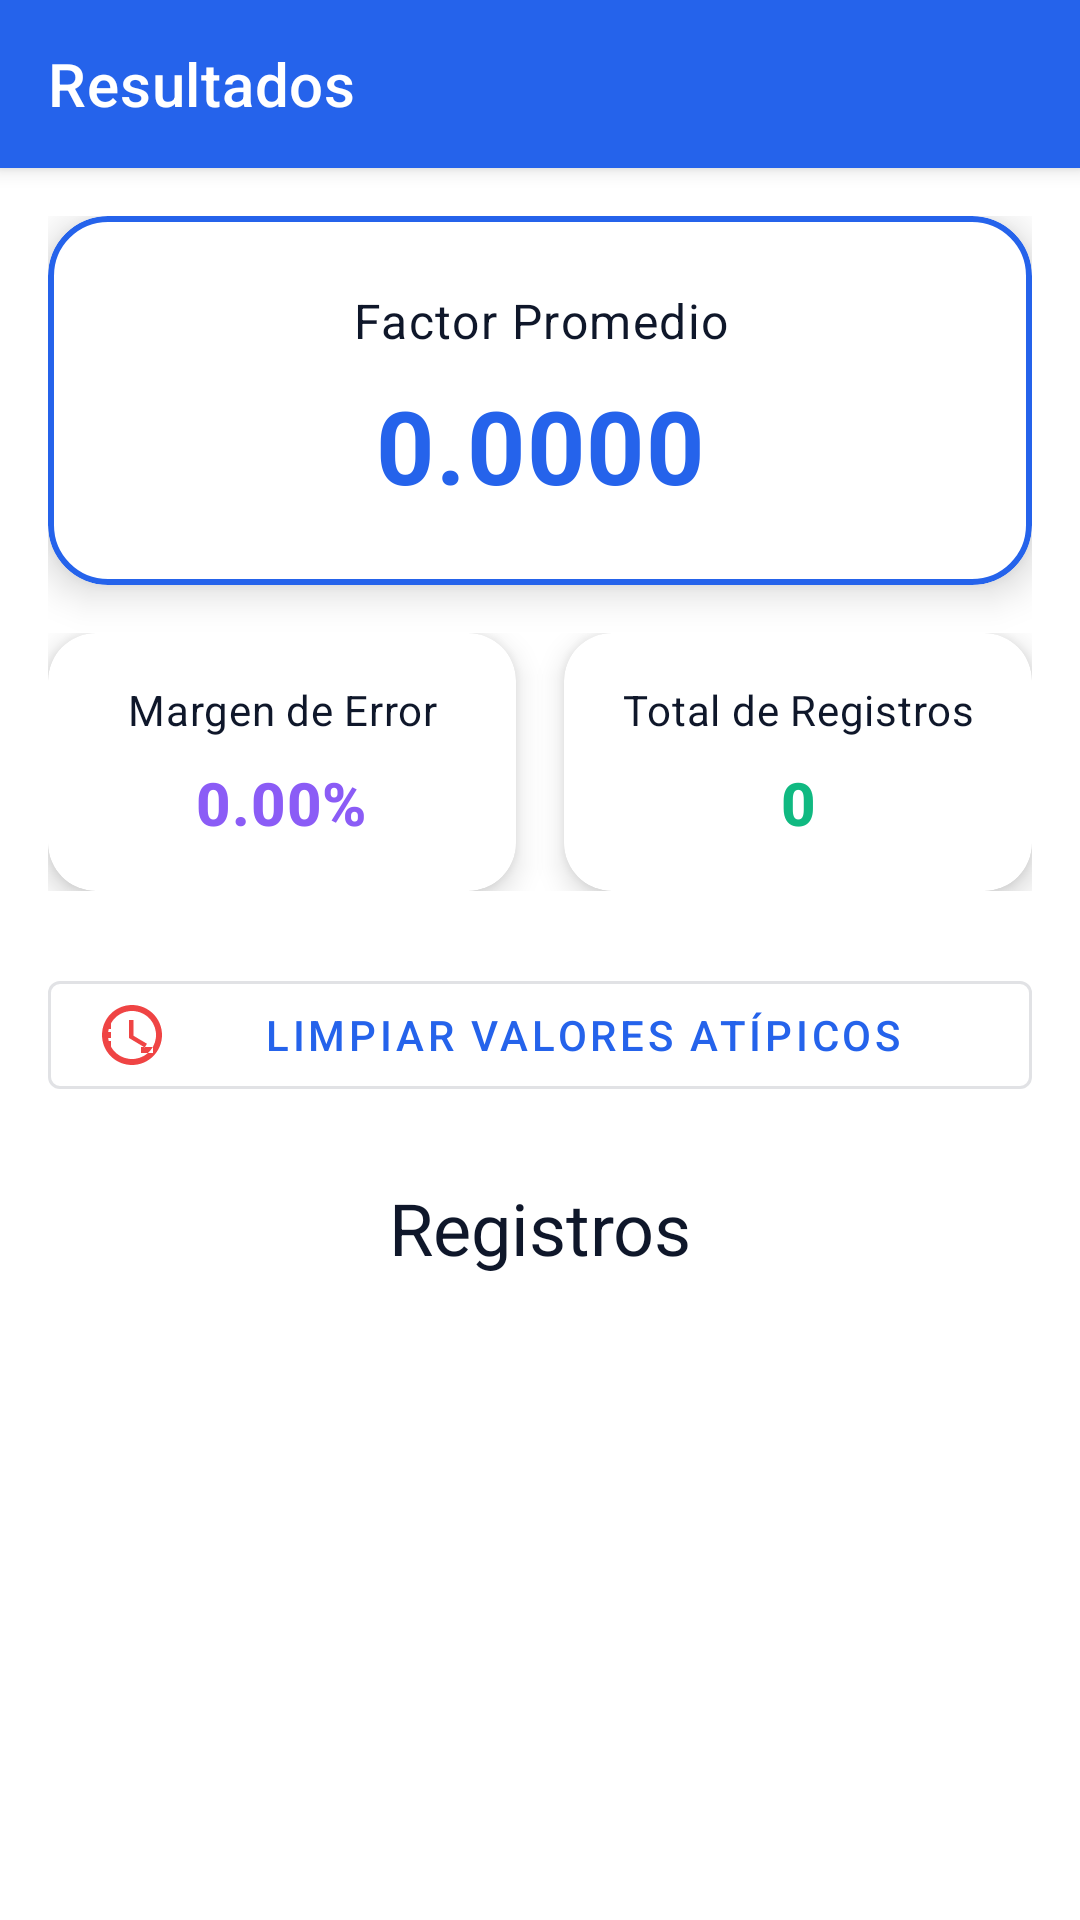

Produce the Android XML layout that renders to this screen, including the resource entries it uses.
<!-- AndroidManifest.xml: activity theme Theme.MD -->
<!-- res/layout/activity_resultado.xml -->
<?xml version="1.0" encoding="utf-8"?>
<androidx.coordinatorlayout.widget.CoordinatorLayout xmlns:android="http://schemas.android.com/apk/res/android"
    xmlns:app="http://schemas.android.com/apk/res-auto"
    xmlns:tools="http://schemas.android.com/tools"
    android:layout_width="match_parent"
    android:layout_height="match_parent"
    tools:context=".ResultadoActivity">

    <com.google.android.material.appbar.AppBarLayout
        android:layout_width="match_parent"
        android:layout_height="wrap_content"
        android:theme="@style/Theme.MD">

        <com.google.android.material.appbar.MaterialToolbar
            android:id="@+id/toolbar"
            android:layout_width="match_parent"
            android:layout_height="?attr/actionBarSize"
            android:background="?attr/colorPrimary"
            app:navigationIcon="@drawable/ic_arrow_back"
            app:title="@string/resultado_title"
            app:titleTextColor="@color/white" />

    </com.google.android.material.appbar.AppBarLayout>

    <androidx.core.widget.NestedScrollView
        android:layout_width="match_parent"
        android:layout_height="match_parent"
        app:layout_behavior="@string/appbar_scrolling_view_behavior">

        <LinearLayout
            android:layout_width="match_parent"
            android:layout_height="wrap_content"
            android:orientation="vertical"
            android:padding="16dp">

            
            <com.google.android.material.card.MaterialCardView
                android:layout_width="match_parent"
                android:layout_height="wrap_content"
                android:layout_marginBottom="16dp"
                app:cardBackgroundColor="@color/surface"
                app:cardCornerRadius="20dp"
                app:cardElevation="8dp"
                app:strokeColor="?attr/colorPrimary"
                app:strokeWidth="2dp">

                <LinearLayout
                    android:layout_width="match_parent"
                    android:layout_height="wrap_content"
                    android:orientation="vertical"
                    android:padding="24dp"
                    android:gravity="center">

                    <TextView
                        android:layout_width="wrap_content"
                        android:layout_height="wrap_content"
                        android:gravity="center"
                        android:text="@string/factor_promedio"
                        android:textAppearance="@style/TextAppearance.MaterialComponents.Body1"
                        android:textColor="?attr/colorOnSurfaceVariant" />

                    <TextView
                        android:id="@+id/tvFactorPromedio"
                        android:layout_width="wrap_content"
                        android:layout_height="wrap_content"
                        android:layout_marginTop="8dp"
                        android:gravity="center"
                        android:text="0.0000"
                        android:textAppearance="@style/TextAppearance.MaterialComponents.Headline4"
                        android:textColor="?attr/colorPrimary"
                        android:textStyle="bold" />

                </LinearLayout>

            </com.google.android.material.card.MaterialCardView>

            
            <LinearLayout
                android:layout_width="match_parent"
                android:layout_height="wrap_content"
                android:orientation="horizontal"
                android:weightSum="2">

                
                <com.google.android.material.card.MaterialCardView
                    android:layout_width="0dp"
                    android:layout_height="wrap_content"
                    android:layout_marginEnd="8dp"
                    android:layout_weight="1"
                    app:cardBackgroundColor="@color/surface"
                    app:cardCornerRadius="16dp"
                    app:cardElevation="6dp">

                    <LinearLayout
                        android:layout_width="match_parent"
                        android:layout_height="wrap_content"
                        android:orientation="vertical"
                        android:padding="16dp"
                        android:gravity="center">

                        <TextView
                            android:layout_width="wrap_content"
                            android:layout_height="wrap_content"
                            android:gravity="center"
                            android:text="@string/margen_error"
                            android:textAppearance="@style/TextAppearance.MaterialComponents.Body2"
                            android:textColor="?attr/colorOnSurfaceVariant" />

                        <TextView
                            android:id="@+id/tvMargenError"
                            android:layout_width="wrap_content"
                            android:layout_height="wrap_content"
                            android:layout_marginTop="8dp"
                            android:gravity="center"
                            android:text="0.00%"
                            android:textAppearance="@style/TextAppearance.MaterialComponents.Headline6"
                            android:textColor="?attr/colorTertiary"
                            android:textStyle="bold" />

                    </LinearLayout>

                </com.google.android.material.card.MaterialCardView>

                
                <com.google.android.material.card.MaterialCardView
                    android:layout_width="0dp"
                    android:layout_height="wrap_content"
                    android:layout_marginStart="8dp"
                    android:layout_weight="1"
                    app:cardBackgroundColor="@color/surface"
                    app:cardCornerRadius="16dp"
                    app:cardElevation="6dp">

                    <LinearLayout
                        android:layout_width="match_parent"
                        android:layout_height="wrap_content"
                        android:orientation="vertical"
                        android:padding="16dp"
                        android:gravity="center">

                        <TextView
                            android:layout_width="wrap_content"
                            android:layout_height="wrap_content"
                            android:gravity="center"
                            android:text="@string/total_registros"
                            android:textAppearance="@style/TextAppearance.MaterialComponents.Body2"
                            android:textColor="?attr/colorOnSurfaceVariant" />

                        <TextView
                            android:id="@+id/tvTotalRegistros"
                            android:layout_width="wrap_content"
                            android:layout_height="wrap_content"
                            android:layout_marginTop="8dp"
                            android:gravity="center"
                            android:text="0"
                            android:textAppearance="@style/TextAppearance.MaterialComponents.Headline6"
                            android:textColor="?attr/colorSecondary"
                            android:textStyle="bold" />

                    </LinearLayout>

                </com.google.android.material.card.MaterialCardView>

            </LinearLayout>

            
            <com.google.android.material.button.MaterialButton
                android:id="@+id/btnLimpiarOutliers"
                style="@style/Widget.MaterialComponents.Button.OutlinedButton"
                android:layout_width="match_parent"
                android:layout_height="wrap_content"
                android:layout_marginTop="24dp"
                android:text="@string/limpiar_outliers"
                app:icon="@drawable/ic_delete_sweep"
                app:iconTint="?attr/colorError" />

            
            <TextView
                android:layout_width="match_parent"
                android:layout_height="wrap_content"
                android:layout_marginTop="24dp"
                android:layout_marginBottom="12dp"
                android:gravity="center"
                android:text="Registros"
                android:textAppearance="@style/TextAppearance.MaterialComponents.Headline5"
                android:textColor="?attr/colorOnSurface" />

            <androidx.recyclerview.widget.RecyclerView
                android:id="@+id/recyclerViewRegistros"
                android:layout_width="match_parent"
                android:layout_height="wrap_content"
                android:nestedScrollingEnabled="false"
                tools:listitem="@layout/item_registro" />

        </LinearLayout>

    </androidx.core.widget.NestedScrollView>

</androidx.coordinatorlayout.widget.CoordinatorLayout>
<!-- res/layout/item_registro.xml (included above) -->
<?xml version="1.0" encoding="utf-8"?>
<com.google.android.material.card.MaterialCardView xmlns:android="http://schemas.android.com/apk/res/android"
    xmlns:app="http://schemas.android.com/apk/res-auto"
    xmlns:tools="http://schemas.android.com/tools"
    android:layout_width="match_parent"
    android:layout_height="wrap_content"
    android:layout_marginBottom="12dp"
    app:cardCornerRadius="8dp"
    app:cardElevation="2dp">

    <LinearLayout
        android:layout_width="match_parent"
        android:layout_height="wrap_content"
        android:orientation="vertical"
        android:padding="16dp">

        
        <LinearLayout
            android:layout_width="match_parent"
            android:layout_height="wrap_content"
            android:gravity="center_vertical"
            android:orientation="horizontal">

            <TextView
                android:id="@+id/tvNumeroFila"
                android:layout_width="wrap_content"
                android:layout_height="wrap_content"
                android:text="Fila 1"
                android:textAppearance="@style/TextAppearance.MaterialComponents.Subtitle1"
                android:textColor="?attr/colorPrimary" />

            <View
                android:layout_width="0dp"
                android:layout_height="1dp"
                android:layout_weight="1" />

            <com.google.android.material.button.MaterialButton
                android:id="@+id/btnEliminar"
                style="@style/Widget.MaterialComponents.Button.TextButton"
                android:layout_width="wrap_content"
                android:layout_height="wrap_content"
                android:text="@string/eliminar"
                android:textColor="?attr/colorError"
                app:icon="@android:drawable/ic_menu_delete"
                app:iconTint="?attr/colorError" />

        </LinearLayout>

        
        <LinearLayout
            android:layout_width="match_parent"
            android:layout_height="wrap_content"
            android:layout_marginTop="12dp"
            android:orientation="horizontal"
            android:weightSum="2">

            
            <com.google.android.material.textfield.TextInputLayout
                android:layout_width="0dp"
                android:layout_height="wrap_content"
                android:layout_marginEnd="8dp"
                android:layout_weight="1"
                app:boxStrokeColor="?attr/colorPrimary"
                app:hintEnabled="true"
                app:startIconDrawable="@android:drawable/ic_menu_agenda">

                <com.google.android.material.textfield.TextInputEditText
                    android:id="@+id/etPesoBruto"
                    android:layout_width="match_parent"
                    android:layout_height="wrap_content"
                    android:hint="@string/peso_bruto"
                    android:inputType="numberDecimal|numberSigned"
                    android:textSize="16sp" />

            </com.google.android.material.textfield.TextInputLayout>

            
            <com.google.android.material.textfield.TextInputLayout
                android:layout_width="0dp"
                android:layout_height="wrap_content"
                android:layout_marginStart="8dp"
                android:layout_weight="1"
                app:boxStrokeColor="?attr/colorPrimary"
                app:hintEnabled="true"
                app:startIconDrawable="@android:drawable/ic_menu_myplaces">

                <com.google.android.material.textfield.TextInputEditText
                    android:id="@+id/etMetros"
                    android:layout_width="match_parent"
                    android:layout_height="wrap_content"
                    android:hint="@string/metros"
                    android:inputType="numberDecimal|numberSigned"
                    android:textSize="16sp" />

            </com.google.android.material.textfield.TextInputLayout>

        </LinearLayout>

        
        <LinearLayout
            android:layout_width="match_parent"
            android:layout_height="wrap_content"
            android:layout_marginTop="12dp"
            android:background="?attr/colorSurfaceVariant"
            android:orientation="horizontal"
            android:padding="12dp"
            android:gravity="center_vertical">

            <TextView
                android:layout_width="wrap_content"
                android:layout_height="wrap_content"
                android:text="@string/factor"
                android:textAppearance="@style/TextAppearance.MaterialComponents.Body1"
                android:textColor="?attr/colorOnSurfaceVariant" />

            <View
                android:layout_width="0dp"
                android:layout_height="1dp"
                android:layout_weight="1" />

            <TextView
                android:id="@+id/tvFactor"
                android:layout_width="wrap_content"
                android:layout_height="wrap_content"
                android:text="0.0000"
                android:textAppearance="@style/TextAppearance.MaterialComponents.Headline6"
                android:textColor="?attr/colorPrimary"
                android:textStyle="bold" />

        </LinearLayout>

    </LinearLayout>

</com.google.android.material.card.MaterialCardView>
<!-- resources referenced by this layout -->
<resources>
  <color name="surface">#FFFFFF</color>
  <color name="white">#FFFFFFFF</color>
  <!-- drawable ic_delete_sweep (drawable) -->
  <vector xmlns:android="http://schemas.android.com/apk/res/android"
      android:width="24dp"
      android:height="24dp"
      android:viewportWidth="24"
      android:viewportHeight="24"
      android:tint="?attr/colorError">
      <path
          android:fillColor="@android:color/white"
          android:pathData="M15,16h4v2h-4v-2zM11.99,2C6.47,2 2,6.48 2,12s4.47,10 9.99,10C17.52,22 22,17.52 22,12S17.52,2 11.99,2zM12,20c-4.42,0 -8,-3.58 -8,-8s3.58,-8 8,-8 8,3.58 8,8 -3.58,8 -8,8zM12.5,7H11v6l5.25,3.15 0.75,-1.23 -4.5,-2.67V7z"/>
      <path
          android:fillColor="@android:color/white"
          android:pathData="M3,8h2v2H3V8zM3,11h2v2H3V11zM3,14h2v2H3V14z"/>
  </vector>
  <string name="eliminar">Eliminar</string>
  <string name="factor">Factor</string>
  <string name="factor_promedio">Factor Promedio</string>
  <string name="limpiar_outliers">Limpiar Valores Atípicos</string>
  <string name="margen_error">Margen de Error</string>
  <string name="metros">Metros</string>
  <string name="peso_bruto">Peso Bruto</string>
  <string name="resultado_title">Resultados</string>
  <string name="total_registros">Total de Registros</string>
  <style name="Theme.MD" parent="Theme.MaterialComponents.Light.NoActionBar">
          
          <item name="colorPrimary">@color/primary</item>
          <item name="colorPrimaryDark">@color/primary_dark</item>
          <item name="colorOnPrimary">@color/white</item>
          <item name="colorSecondary">@color/secondary</item>
          <item name="colorOnSecondary">@color/white</item>
          <item name="colorError">@color/error</item>
          <item name="colorOnError">@color/white</item>
          <item name="colorSurface">@color/surface</item>
          <item name="colorOnSurface">@color/on_surface</item>
          <item name="colorSurfaceVariant">@color/surface</item>
          <item name="colorOnSurfaceVariant">@color/on_surface</item>
          <item name="colorTertiary">@color/tertiary</item>
          <item name="colorOnTertiary">@color/white</item>
          
          <item name="colorAccent">@color/secondary</item>
          <item name="windowActionBar">false</item>
          <item name="windowNoTitle">true</item>
          <item name="android:statusBarColor">@color/primary_dark</item>
          <item name="android:windowLightStatusBar">false</item>
          
          <item name="materialCardViewStyle">@style/Widget.MaterialComponents.CardView</item>
      </style>
  <color name="primary">#2563EB</color>
  <color name="primary_dark">#1E40AF</color>
  <color name="secondary">#10B981</color>
  <color name="error">#EF4444</color>
  <color name="on_surface">#0F172A</color>
  <color name="tertiary">#8B5CF6</color>
</resources>
